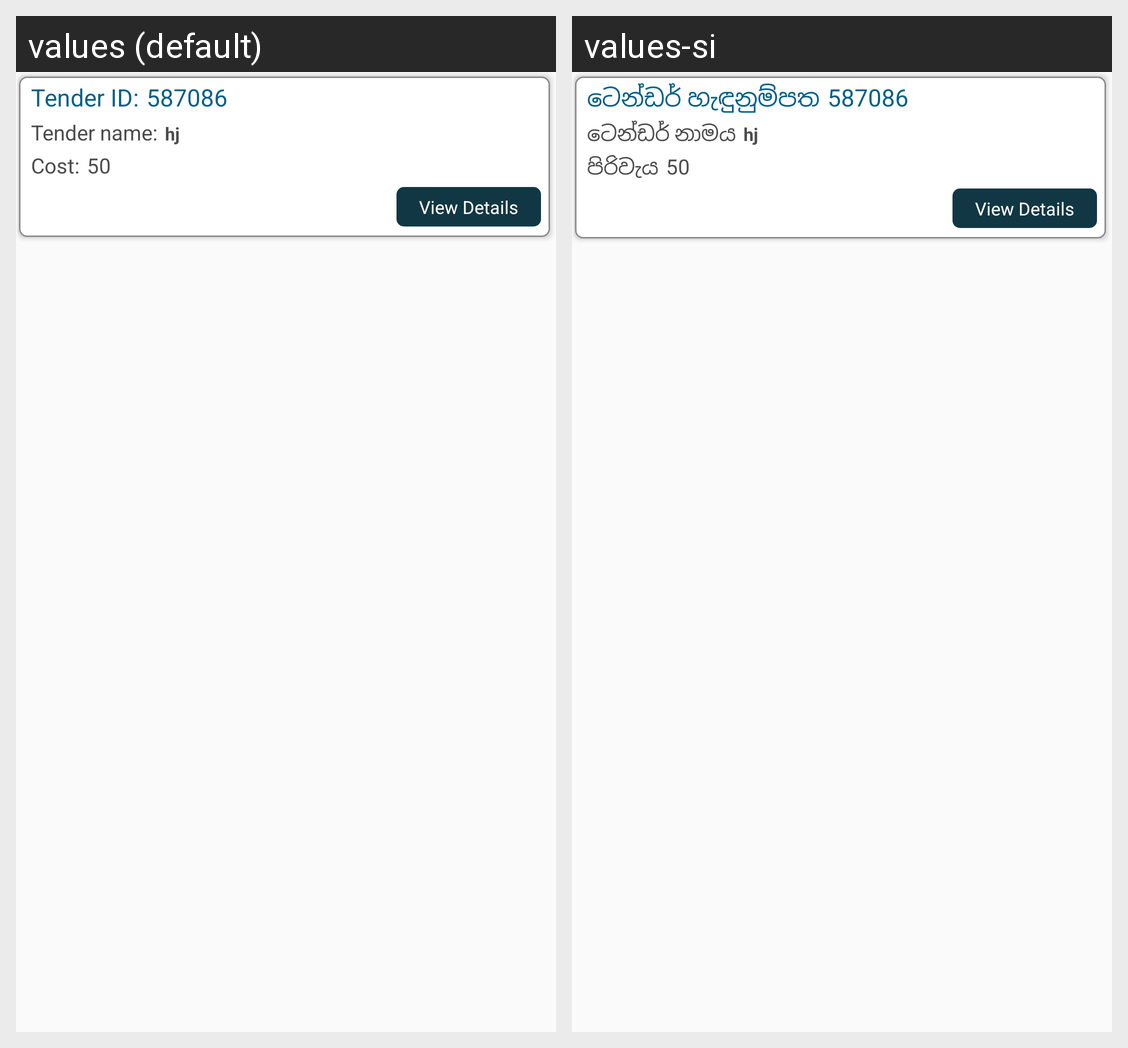

This grid shows one Android layout under two languages. Give, for every string resource on the screen, its name, the default text and each shown locale's text.
Android screen res/layout/adapter_tender_list.xml rendered under 2 locales, left to right: values (default), values-si. Device: Nexus 5 (rendered at 1080×1920; each locale shown at half size, 540×960, under a caption strip naming it); theme AppTheme.
Strings drawn on this screen, with the default value and each locale's value (text and hints the layout hard-codes, and strings that could not be matched under every locale, appear in the picture but are not listed):

lbl_tender_id
  values: Tender ID:
  values-si: ටෙන්ඩර් හැඳුනුම්පත

lbl_tender_name
  values: Tender name:
  values-si: ටෙන්ඩර් නාමය

lbl_cost
  values: Cost:
  values-si: පිරිවැය
